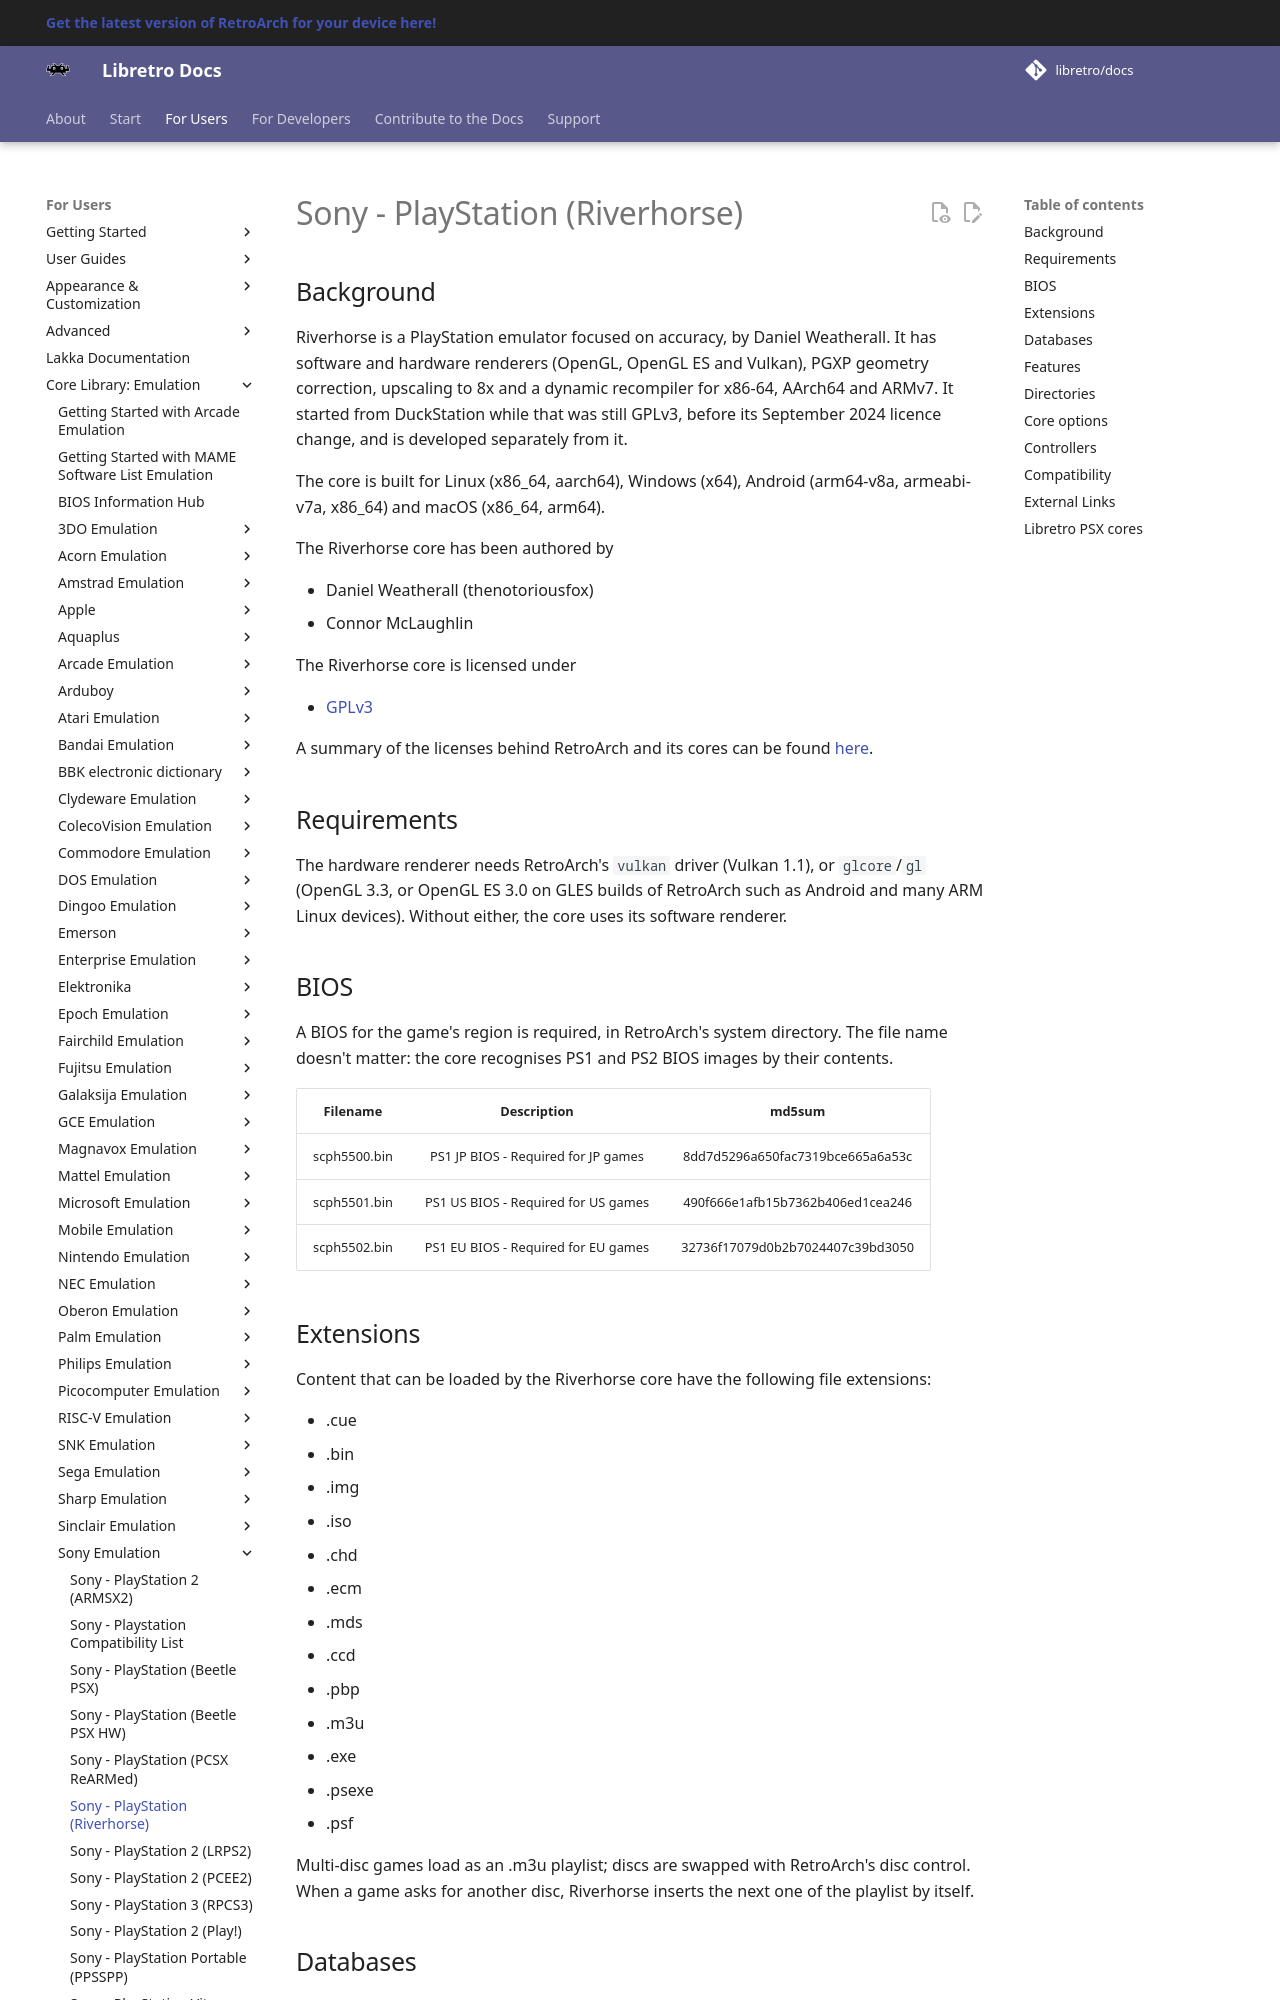

repository: libretro/docs · page: library/riverhorse/index.html · generator: mkdocs

# Sony - PlayStation (Riverhorse)

## Background

Riverhorse is a PlayStation emulator focused on accuracy, by Daniel Weatherall. It has software and hardware renderers (OpenGL, OpenGL ES and Vulkan), PGXP geometry correction, upscaling to 8x and a dynamic recompiler for x86-64, AArch64 and ARMv7. It started from DuckStation while that was still GPLv3, before its September 2024 licence change, and is developed separately from it.

The core is built for Linux (x86_64, aarch64), Windows (x64), Android (arm64-v8a, armeabi-v7a, x86_64) and macOS (x86_64, arm64).

The Riverhorse core has been authored by

- Daniel Weatherall (thenotoriousfox)
- Connor McLaughlin

The Riverhorse core is licensed under

- [GPLv3](https://github.com/thenotoriousfox/riverhorse/blob/main/LICENSE)

A summary of the licenses behind RetroArch and its cores can be found [here](../development/licenses.md).

## Requirements

The hardware renderer needs RetroArch's `vulkan` driver (Vulkan 1.1), or `glcore`/`gl` (OpenGL 3.3, or OpenGL ES 3.0 on GLES builds of RetroArch such as Android and many ARM Linux devices). Without either, the core uses its software renderer.

## BIOS

A BIOS for the game's region is required, in RetroArch's system directory. The file name doesn't matter: the core recognises PS1 and PS2 BIOS images by their contents.

|   Filename    |    Description                 |              md5sum              |
|:-------------:|:------------------------------:|:--------------------------------:|
| scph5500.bin  | PS1 JP BIOS - Required for JP games | 8dd7d5296a650fac7319bce665a6a53c |
| scph5501.bin  | PS1 US BIOS - Required for US games | 490f666e1afb15b7362b406ed1cea246 |
| scph5502.bin  | PS1 EU BIOS - Required for EU games | 32736f17079d0b2b7024407c39bd3050 |

## Extensions

Content that can be loaded by the Riverhorse core have the following file extensions:

- .cue
- .bin
- .img
- .iso
- .chd
- .ecm
- .mds
- .ccd
- .pbp
- .m3u
- .exe
- .psexe
- .psf

Multi-disc games load as an .m3u playlist; discs are swapped with RetroArch's disc control. When a game asks for another disc, Riverhorse inserts the next one of the playlist by itself.

## Databases

RetroArch database(s) that are associated with the Riverhorse core:

- [Sony - PlayStation](https://github.com/libretro/libretro-database/blob/master/rdb/Sony%20-%20PlayStation.rdb)
